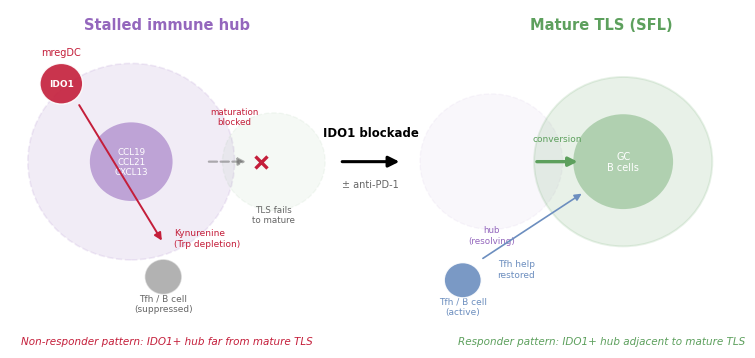

This figure's Python source: (Note: this script raises an exception after producing the figure.)
"""Fig 8b: 'metabolic brake' model schematic v2 — fully vector, editable text (SVG)."""
import matplotlib
matplotlib.use('Agg')
matplotlib.rcParams['svg.fonttype'] = 'none'
matplotlib.rcParams['font.family'] = 'sans-serif'
matplotlib.rcParams['font.sans-serif'] = ['Arial', 'DejaVu Sans']
import matplotlib.pyplot as plt
from matplotlib.patches import Circle, FancyArrowPatch

C_BRAKE = '#C41E3A'; C_BLUE = '#6C8EBF'; C_HUB = '#9467BD'; C_TLS = '#5DA05D'; C_GREY = '#666666'

fig, ax = plt.subplots(figsize=(9.2, 4.4))
ax.set_xlim(0, 10); ax.set_ylim(0, 5); ax.axis('off')

# ---------- LEFT: stalled hub ----------
ax.text(2.2, 4.7, 'Stalled immune hub', ha='center', fontsize=10.5, fontweight='bold', color=C_HUB)
ax.add_patch(Circle((1.7, 2.75), 1.45, facecolor=C_HUB, alpha=0.12, edgecolor=C_HUB, linewidth=1.2, linestyle='--', zorder=1))
ax.add_patch(Circle((1.7, 2.75), 0.58, facecolor=C_HUB, alpha=0.55, edgecolor='none', zorder=2))
ax.text(1.7, 2.75, 'CCL19\nCCL21\nCXCL13', ha='center', va='center', fontsize=6.3, color='white', zorder=3)
# mregDC + IDO1
ax.add_patch(Circle((0.72, 3.9), 0.30, facecolor=C_BRAKE, alpha=0.9, edgecolor='white', linewidth=1, zorder=4))
ax.text(0.72, 3.9, 'IDO1', ha='center', va='center', fontsize=6.5, color='white', fontweight='bold', zorder=5)
ax.text(0.72, 4.32, 'mregDC', ha='center', fontsize=7, color=C_BRAKE)
# kynurenine arrow down to Tfh/B
ax.add_patch(FancyArrowPatch((0.95, 3.62), (2.15, 1.55), arrowstyle='-|>', mutation_scale=11,
                             color=C_BRAKE, linewidth=1.4, zorder=4))
ax.text(2.3, 1.62, 'Kynurenine\n(Trp depletion)', fontsize=6.5, color=C_BRAKE, ha='left', va='center')
# suppressed Tfh/B
ax.add_patch(Circle((2.15, 1.05), 0.26, facecolor=C_GREY, alpha=0.5, edgecolor='white', zorder=4))
ax.text(2.15, 0.55, 'Tfh / B cell\n(suppressed)', ha='center', fontsize=6.5, color=C_GREY)
# faded TLS + blocked arrow
ax.add_patch(Circle((3.7, 2.75), 0.72, facecolor=C_TLS, alpha=0.06, edgecolor=C_TLS, linewidth=1.0, linestyle='--', zorder=1))
ax.add_patch(FancyArrowPatch((2.75, 2.75), (3.35, 2.75), arrowstyle='-|>', mutation_scale=11,
                             color=C_GREY, linewidth=1.6, alpha=0.5, zorder=3, linestyle='--'))
ax.plot([3.52], [2.75], marker='x', color=C_BRAKE, markersize=9, markeredgewidth=2.4, zorder=5)
ax.text(3.15, 3.3, 'maturation\nblocked', ha='center', fontsize=6.3, color=C_BRAKE)
ax.text(3.7, 1.85, 'TLS fails\nto mature', ha='center', fontsize=6.3, color=C_GREY)
ax.text(2.2, 0.06, 'Non-responder pattern: IDO1+ hub far from mature TLS',
        ha='center', fontsize=7.5, color=C_BRAKE, style='italic')

# ---------- MIDDLE: intervention arrow ----------
ax.add_patch(FancyArrowPatch((4.62, 2.75), (5.5, 2.75), arrowstyle='-|>', mutation_scale=16,
                             color='black', linewidth=2.2, zorder=5))
ax.text(5.06, 3.12, 'IDO1 blockade', ha='center', fontsize=8.5, fontweight='bold')
ax.text(5.06, 2.38, '± anti-PD-1', ha='center', fontsize=7, color=C_GREY)

# ---------- RIGHT: brake released ----------
ax.text(8.3, 4.7, 'Mature TLS (SFL)', ha='center', fontsize=10.5, fontweight='bold', color=C_TLS)
ax.add_patch(Circle((6.75, 2.75), 1.0, facecolor=C_HUB, alpha=0.05, edgecolor=C_HUB, linewidth=1.0, linestyle='--', zorder=1))
ax.text(6.75, 1.55, 'hub\n(resolving)', ha='center', fontsize=6.3, color=C_HUB)
ax.add_patch(Circle((8.6, 2.75), 1.25, facecolor=C_TLS, alpha=0.14, edgecolor=C_TLS, linewidth=1.4, zorder=1))
ax.add_patch(Circle((8.6, 2.75), 0.70, facecolor=C_TLS, alpha=0.4, edgecolor='none', zorder=2))
ax.text(8.6, 2.75, 'GC\nB cells', ha='center', va='center', fontsize=7, color='white', zorder=3)
# conversion arrow
ax.add_patch(FancyArrowPatch((7.35, 2.75), (8.0, 2.75), arrowstyle='-|>', mutation_scale=13,
                             color=C_TLS, linewidth=2.4, zorder=4))
ax.text(7.68, 3.05, 'conversion', ha='center', fontsize=6.5, color=C_TLS)
# active Tfh/B
ax.add_patch(Circle((6.35, 1.0), 0.26, facecolor=C_BLUE, alpha=0.9, edgecolor='white', zorder=4))
ax.text(6.35, 0.5, 'Tfh / B cell\n(active)', ha='center', fontsize=6.5, color=C_BLUE)
ax.add_patch(FancyArrowPatch((6.6, 1.3), (8.05, 2.3), arrowstyle='-|>', mutation_scale=10,
                             color=C_BLUE, linewidth=1.2, zorder=4))
ax.text(7.1, 1.05, 'Tfh help\nrestored', fontsize=6.5, color=C_BLUE, ha='center')
ax.text(8.3, 0.06, 'Responder pattern: IDO1+ hub adjacent to mature TLS',
        ha='center', fontsize=7.5, color=C_TLS, style='italic')

plt.savefig('data/hub_tls_paper_outline/figure_ido1_assembly/panels_svg/fig8b_brake_model.svg', bbox_inches='tight')
plt.savefig('data/hub_tls_paper_outline/figure_ido1_assembly/panels_svg/fig8b_brake_model.png', dpi=300, bbox_inches='tight')
print('schematic v2 saved')
